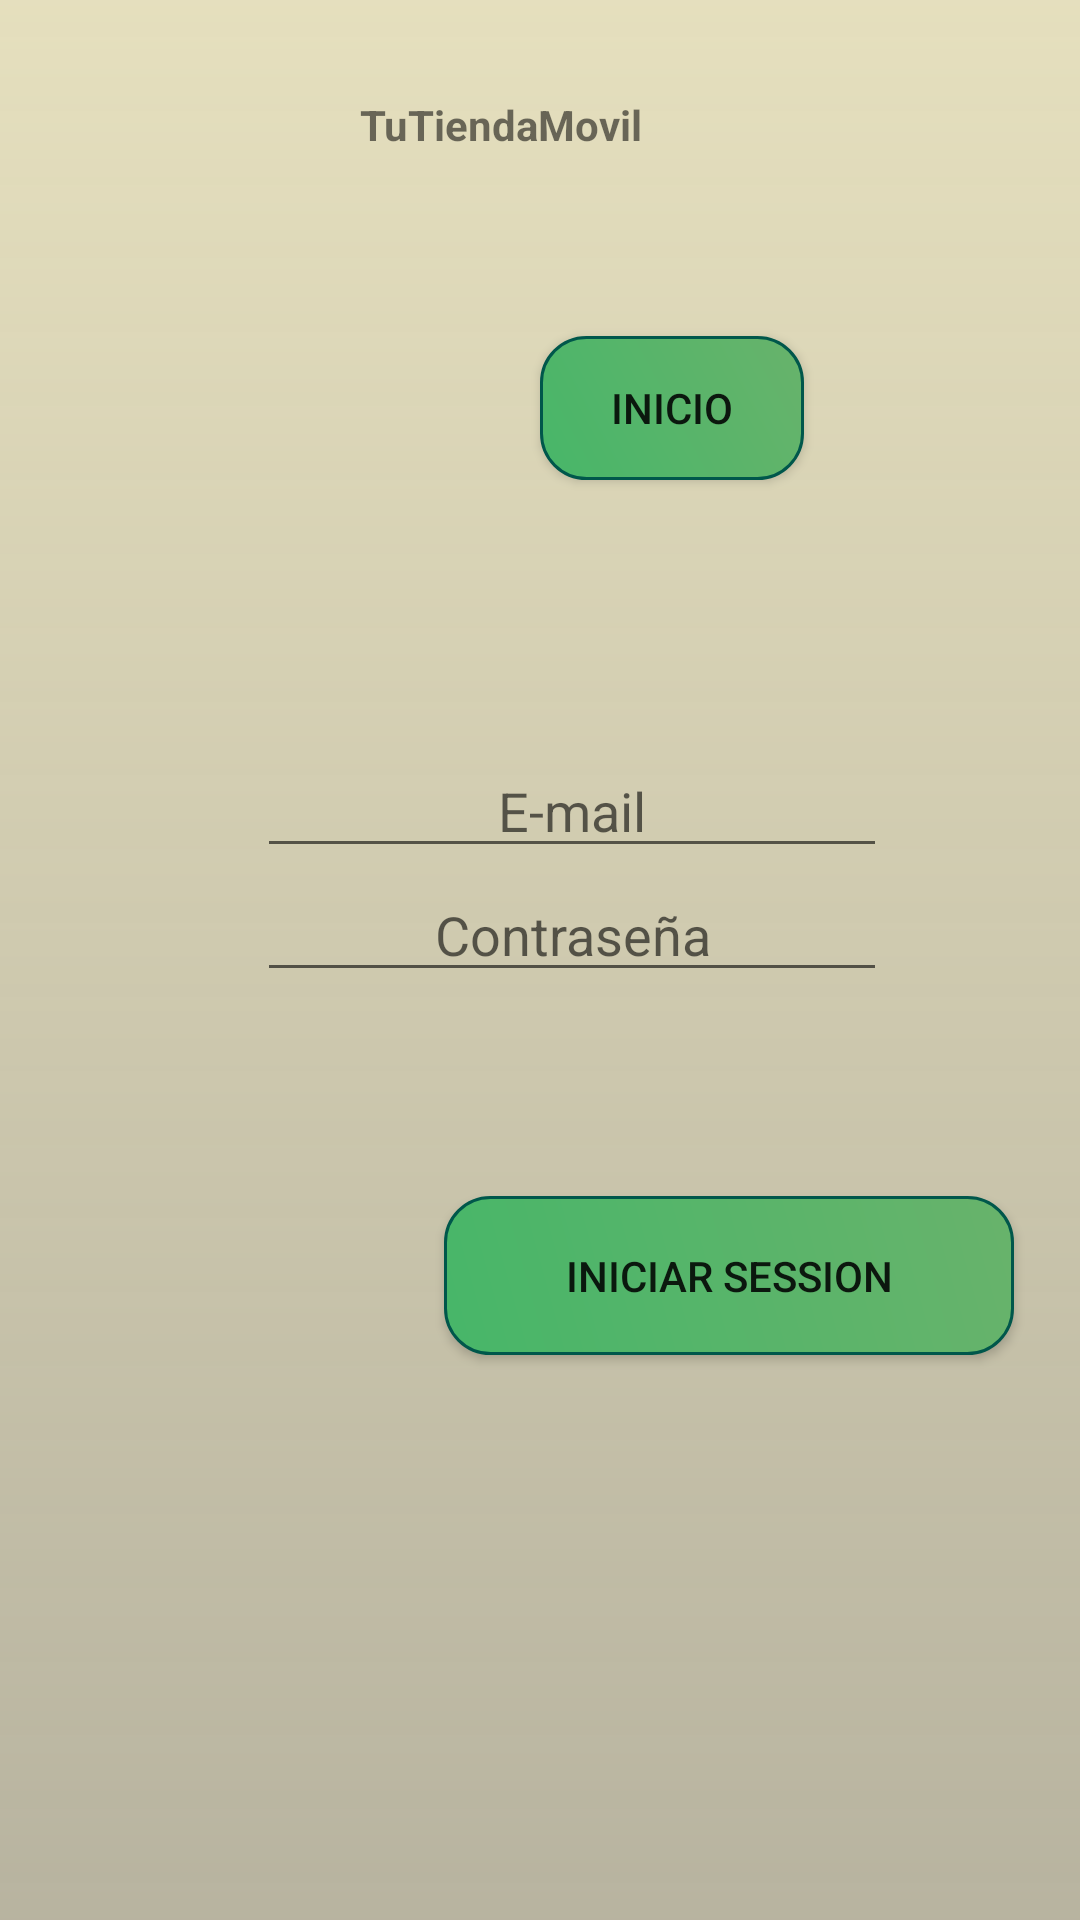

Produce the Android XML layout that renders to this screen, including the resource entries it uses.
<!-- AndroidManifest.xml: application theme nuevo -->
<!-- res/layout/activity_registro.xml -->
<?xml version="1.0" encoding="utf-8"?>

<androidx.constraintlayout.widget.ConstraintLayout xmlns:android="http://schemas.android.com/apk/res/android"
    xmlns:app="http://schemas.android.com/apk/res-auto"
    xmlns:tools="http://schemas.android.com/tools"
    android:layout_width="match_parent"
    android:layout_height="match_parent"
    android:background="@drawable/degradado_claro"
    tools:context=".Registro"
    tools:ignore="DuplicateIds">

    <Button
        android:id="@+id/ir_a_Inicio"
        android:layout_width="wrap_content"
        android:layout_height="wrap_content"
        android:layout_marginStart="180dp"
        android:layout_marginTop="44dp"
        android:background="@drawable/diseno_botones"
        android:onClick="inicio"
        android:text="@string/Inicio"
        app:layout_constraintStart_toStartOf="parent"
        app:layout_constraintTop_toBottomOf="@+id/textView" />

    <TextView
        android:id="@+id/textView"
        android:layout_width="194dp"
        android:layout_height="36dp"
        android:layout_marginStart="120dp"
        android:layout_marginTop="32dp"
        android:text="@string/Titulo"
        android:textSize="@dimen/Tamaño_titulo"
        android:textStyle="bold"
        app:layout_constraintStart_toStartOf="parent"
        app:layout_constraintTop_toTopOf="parent" />

    <EditText
        android:id="@+id/usuario_login"
        android:layout_width="wrap_content"
        android:layout_height="wrap_content"
        android:layout_marginTop="88dp"
        android:ems="10"
        android:hint="@string/Email"
        android:inputType="textPersonName"
        android:textAlignment="center"
        app:layout_constraintEnd_toEndOf="parent"
        app:layout_constraintHorizontal_bias="0.57"
        app:layout_constraintStart_toStartOf="parent"
        app:layout_constraintTop_toBottomOf="@+id/ir_a_Inicio" />

    <EditText
        android:id="@+id/contrasena_login"
        android:layout_width="wrap_content"
        android:layout_height="wrap_content"
        android:ems="10"
        android:hint="@string/Contraseña"
        android:inputType="textPassword"
        android:textAlignment="center"
        android:textSize="@dimen/Tamaño_comun"
        app:layout_constraintEnd_toEndOf="parent"
        app:layout_constraintHorizontal_bias="0.57"
        app:layout_constraintStart_toStartOf="parent"
        app:layout_constraintTop_toBottomOf="@+id/usuario_login" />

    <Button
        android:id="@+id/iniciar_sesion"
        android:layout_width="190dp"
        android:layout_height="53dp"
        android:layout_marginStart="148dp"
        android:layout_marginTop="68dp"
        android:background="@drawable/diseno_botones"
        android:text="@string/boton_login"
        android:textSize="@dimen/Tamaño_comun"
        app:layout_constraintStart_toStartOf="parent"
        app:layout_constraintTop_toBottomOf="@+id/contrasena_login" />

</androidx.constraintlayout.widget.ConstraintLayout>
<!-- resources referenced by this layout -->
<resources>
  <!-- drawable degradado_claro (drawable) -->
  <?xml version="1.0" encoding="utf-8"?>
  
  <shape xmlns:android="http://schemas.android.com/apk/res/android">
  
      <gradient
          android:startColor="@color/fondo_claro_inicio"
          android:endColor="@color/fondo_claro_fin"
          android:angle="270"
  
          />
  
  
  </shape>
  <!-- drawable diseno_botones (drawable) -->
  <?xml version="1.0" encoding="utf-8"?>
  
  <shape xmlns:android="http://schemas.android.com/apk/res/android">
      android:shape="rectangle"
      <gradient
          android:startColor="@color/botones_oliva"
          android:endColor="@color/botones_fin"
          android:angle="45"
  
          />
      <stroke android:color="@color/colorPrimaryDark"
          android:width="1dp"/>
  
      <corners
          android:radius="15dp"/>
  
  </shape>
  <string name="Email">E-mail</string>
  <string name="Inicio">Inicio</string>
  <string name="Titulo">TuTiendaMovil</string>
  <string name="boton_login">iniciar session</string>
  <style name="nuevo" parent="Theme.AppCompat.DayNight">
          <item name="colorPrimary">@color/principal</item>
  
      </style>
  <color name="fondo_claro_inicio">#F5E4DEBB</color>
  <color name="fondo_claro_fin">#DBACA790</color>
  <color name="botones_oliva">#47B669</color>
  <color name="botones_fin">#68B36B</color>
  <color name="colorPrimaryDark">#00574B</color>
  <color name="principal">#148f77</color>
</resources>
